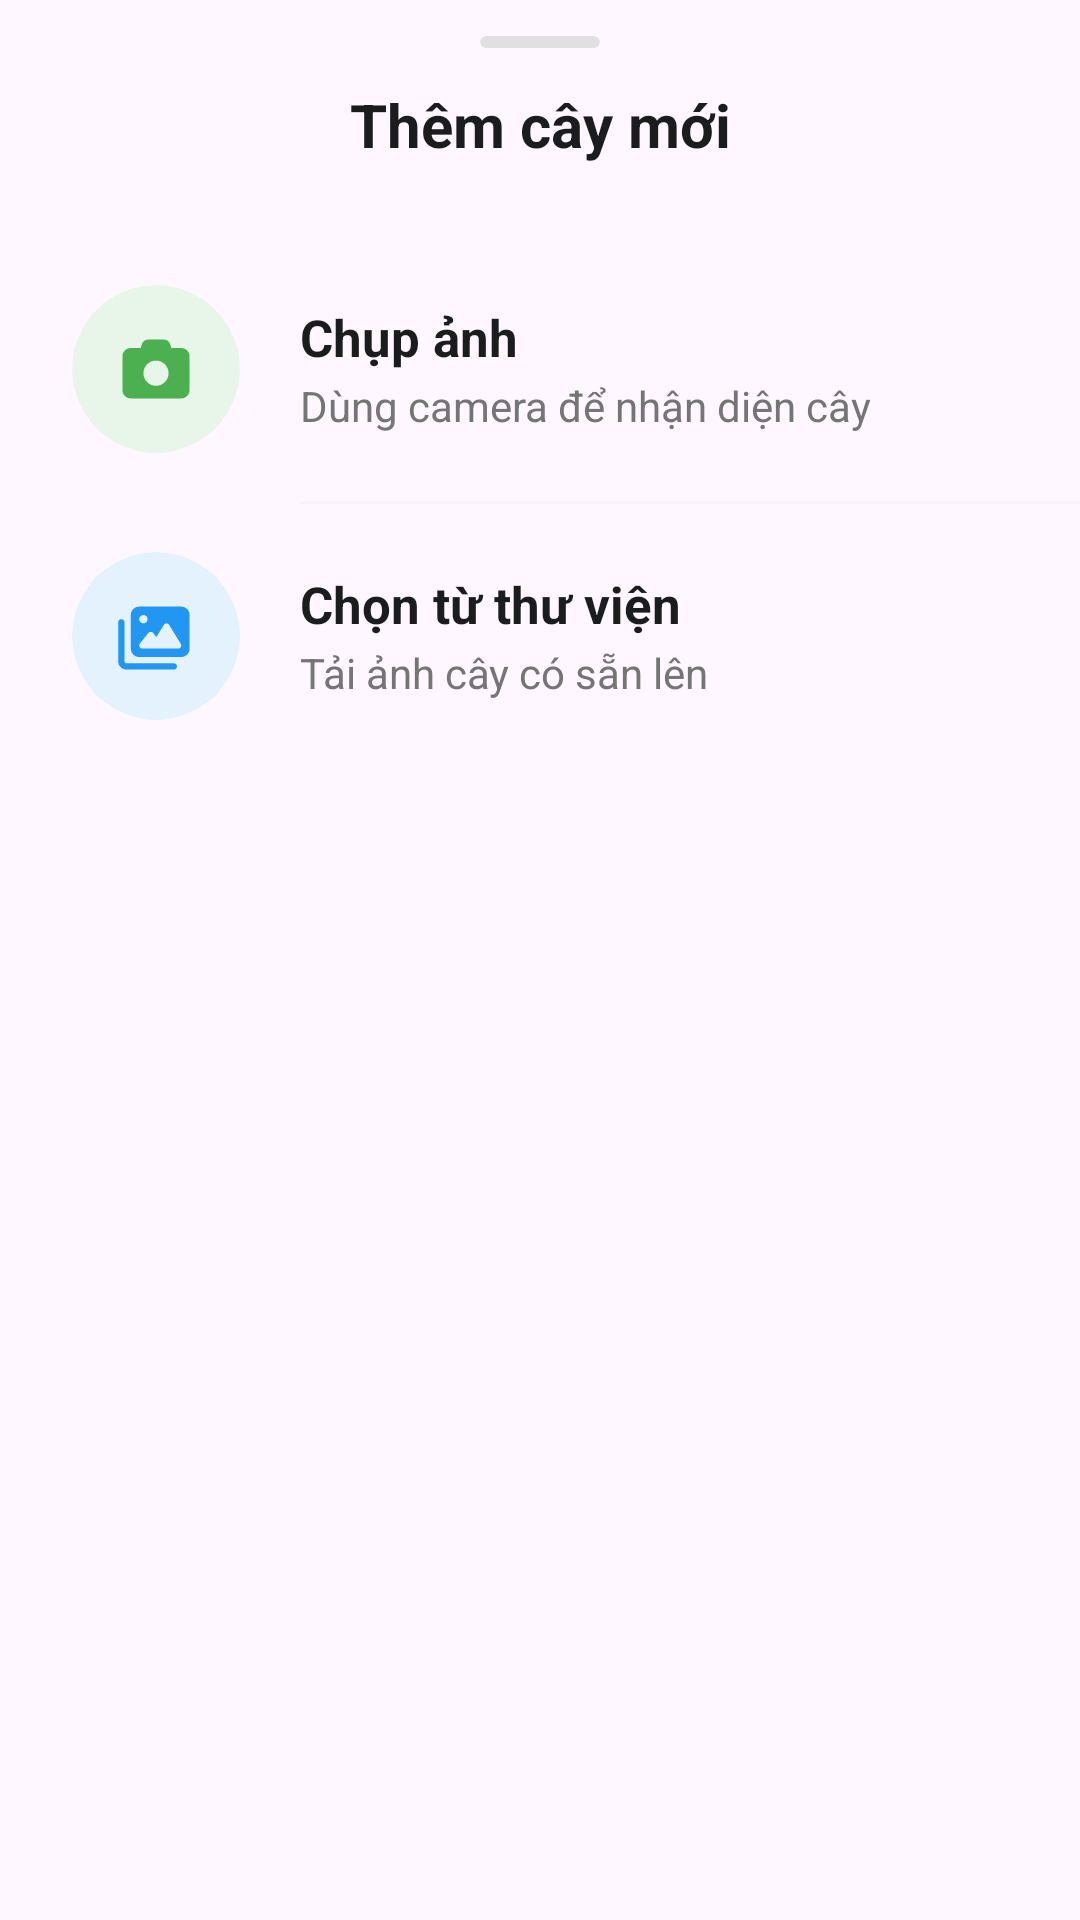

Layout XML and referenced resources for this Android screen:
<!-- AndroidManifest.xml: application theme Theme.LeafyApp -->
<!-- res/layout/bottom_sheet_add_plant.xml -->
<?xml version="1.0" encoding="utf-8"?>
<LinearLayout xmlns:android="http://schemas.android.com/apk/res/android"
    xmlns:app="http://schemas.android.com/apk/res-auto"
    android:layout_width="match_parent"
    android:layout_height="wrap_content"
    android:orientation="vertical"
    android:background="@drawable/bg_bottom_sheet_rounded"
    android:paddingBottom="32dp">
    <com.google.android.material.card.MaterialCardView
        android:layout_width="40dp"
        android:layout_height="4dp"
        android:layout_gravity="center"
        android:layout_marginTop="12dp"
        android:layout_marginBottom="12dp"
        app:cardBackgroundColor="#E0E0E0"
        app:cardCornerRadius="2dp"
        app:cardElevation="0dp"
        app:strokeWidth="0dp" />

    <TextView
        android:layout_width="match_parent"
        android:layout_height="wrap_content"
        android:text="Thêm cây mới"
        android:textAlignment="center"
        android:textColor="#1A1C1E"
        android:textSize="20sp"
        android:textStyle="bold"
        android:paddingBottom="24dp" />

    <LinearLayout
        android:id="@+id/btn_take_photo"
        android:layout_width="match_parent"
        android:layout_height="wrap_content"
        android:orientation="horizontal"
        android:paddingHorizontal="24dp"
        android:paddingVertical="16dp"
        android:gravity="center_vertical"
        android:background="?attr/selectableItemBackground"
        android:clickable="true"
        android:focusable="true">

        <com.google.android.material.card.MaterialCardView
            android:layout_width="56dp"
            android:layout_height="56dp"
            app:cardCornerRadius="28dp"
            app:cardBackgroundColor="#E8F5E9"
            app:cardElevation="0dp"
            app:strokeWidth="0dp">

            <ImageView
                android:layout_width="28dp"
                android:layout_height="28dp"
                android:layout_gravity="center"
                android:src="@drawable/ic_camera"
                app:tint="#4CAF50" />
        </com.google.android.material.card.MaterialCardView>

        <LinearLayout
            android:layout_width="match_parent"
            android:layout_height="wrap_content"
            android:orientation="vertical"
            android:layout_marginStart="20dp">

            <TextView
                android:layout_width="wrap_content"
                android:layout_height="wrap_content"
                android:text="Chụp ảnh"
                android:textColor="#1A1C1E"
                android:textStyle="bold"
                android:textSize="17sp" />

            <TextView
                android:layout_width="wrap_content"
                android:layout_height="wrap_content"
                android:text="Dùng camera để nhận diện cây"
                android:textColor="#757575"
                android:textSize="14sp"
                android:layout_marginTop="2dp"/>
        </LinearLayout>
    </LinearLayout>

    <View
        android:layout_width="match_parent"
        android:layout_height="1dp"
        android:layout_marginStart="100dp"
        android:background="#F5F5F5" />

    <LinearLayout
        android:id="@+id/btn_choose_gallery"
        android:layout_width="match_parent"
        android:layout_height="wrap_content"
        android:orientation="horizontal"
        android:paddingHorizontal="24dp"
        android:paddingVertical="16dp"
        android:gravity="center_vertical"
        android:background="?attr/selectableItemBackground"
        android:clickable="true"
        android:focusable="true">

        <com.google.android.material.card.MaterialCardView
            android:layout_width="56dp"
            android:layout_height="56dp"
            app:cardCornerRadius="28dp"
            app:cardBackgroundColor="#E3F2FD"
            app:cardElevation="0dp"
            app:strokeWidth="0dp">

            <ImageView
                android:layout_width="28dp"
                android:layout_height="28dp"
                android:layout_gravity="center"
                android:src="@drawable/images_solid_full"
                app:tint="#2196F3" />
        </com.google.android.material.card.MaterialCardView>

        <LinearLayout
            android:layout_width="match_parent"
            android:layout_height="wrap_content"
            android:orientation="vertical"
            android:layout_marginStart="20dp">

            <TextView
                android:layout_width="wrap_content"
                android:layout_height="wrap_content"
                android:text="Chọn từ thư viện"
                android:textColor="#1A1C1E"
                android:textStyle="bold"
                android:textSize="17sp" />

            <TextView
                android:layout_width="wrap_content"
                android:layout_height="wrap_content"
                android:text="Tải ảnh cây có sẵn lên"
                android:textColor="#757575"
                android:textSize="14sp"
                android:layout_marginTop="2dp"/>
        </LinearLayout>
    </LinearLayout>

</LinearLayout>
<!-- resources referenced by this layout -->
<resources>
  <!-- drawable ic_camera (drawable) -->
  <vector xmlns:android="http://schemas.android.com/apk/res/android" android:autoMirrored="true" android:height="640dp" android:viewportHeight="640" android:viewportWidth="640" android:width="640dp">
        
      <path android:fillColor="#FF000000" android:pathData="M213.1,128.8L202.7,160L128,160C92.7,160 64,188.7 64,224L64,480C64,515.3 92.7,544 128,544L512,544C547.3,544 576,515.3 576,480L576,224C576,188.7 547.3,160 512,160L437.3,160L426.9,128.8C420.4,109.2 402.1,96 381.4,96L258.6,96C237.9,96 219.6,109.2 213.1,128.8zM320,256C373,256 416,299 416,352C416,405 373,448 320,448C267,448 224,405 224,352C224,299 267,256 320,256z"/>
      
  </vector>
  <!-- drawable images_solid_full (drawable) -->
  <vector xmlns:android="http://schemas.android.com/apk/res/android" android:autoMirrored="true" android:height="640dp" android:viewportHeight="640" android:viewportWidth="640" android:width="640dp">
        
      <path android:fillColor="#FF000000" android:pathData="M128,160C128,124.7 156.7,96 192,96L512,96C547.3,96 576,124.7 576,160L576,416C576,451.3 547.3,480 512,480L192,480C156.7,480 128,451.3 128,416L128,160zM56,192C69.3,192 80,202.7 80,216L80,512C80,520.8 87.2,528 96,528L456,528C469.3,528 480,538.7 480,552C480,565.3 469.3,576 456,576L96,576C60.7,576 32,547.3 32,512L32,216C32,202.7 42.7,192 56,192zM224,224C241.7,224 256,209.7 256,192C256,174.3 241.7,160 224,160C206.3,160 192,174.3 192,192C192,209.7 206.3,224 224,224zM420.5,235.5C416.1,228.4 408.4,224 400,224C391.6,224 383.9,228.4 379.5,235.5L323.2,327.6L298.7,297C294.1,291.3 287.3,288 280,288C272.7,288 265.8,291.3 261.3,297L197.3,377C191.5,384.2 190.4,394.1 194.4,402.4C198.4,410.7 206.8,416 216,416L488,416C496.7,416 504.7,411.3 508.9,403.7C513.1,396.1 513,386.9 508.4,379.4L420.4,235.4z"/>
      
  </vector>
  <style name="Theme.LeafyApp" parent="Theme.Material3.DayNight.NoActionBar">
          
          <item name="android:windowNoTitle">true</item>
          <item name="windowNoTitle">true</item>
  
          
          <item name="android:windowFullscreen">true</item>
          <item name="android:statusBarColor">@android:color/transparent</item>
  
          
          <item name="colorPrimary">@color/purple_500</item>
          <item name="colorOnPrimary">@color/white</item>
          <item name="colorSecondary">@color/teal_200</item>
      </style>
  <color name="purple_500">#FF6200EE</color>
  <color name="white">#FFFFFFFF</color>
  <color name="teal_200">#FF03DAC5</color>
</resources>
